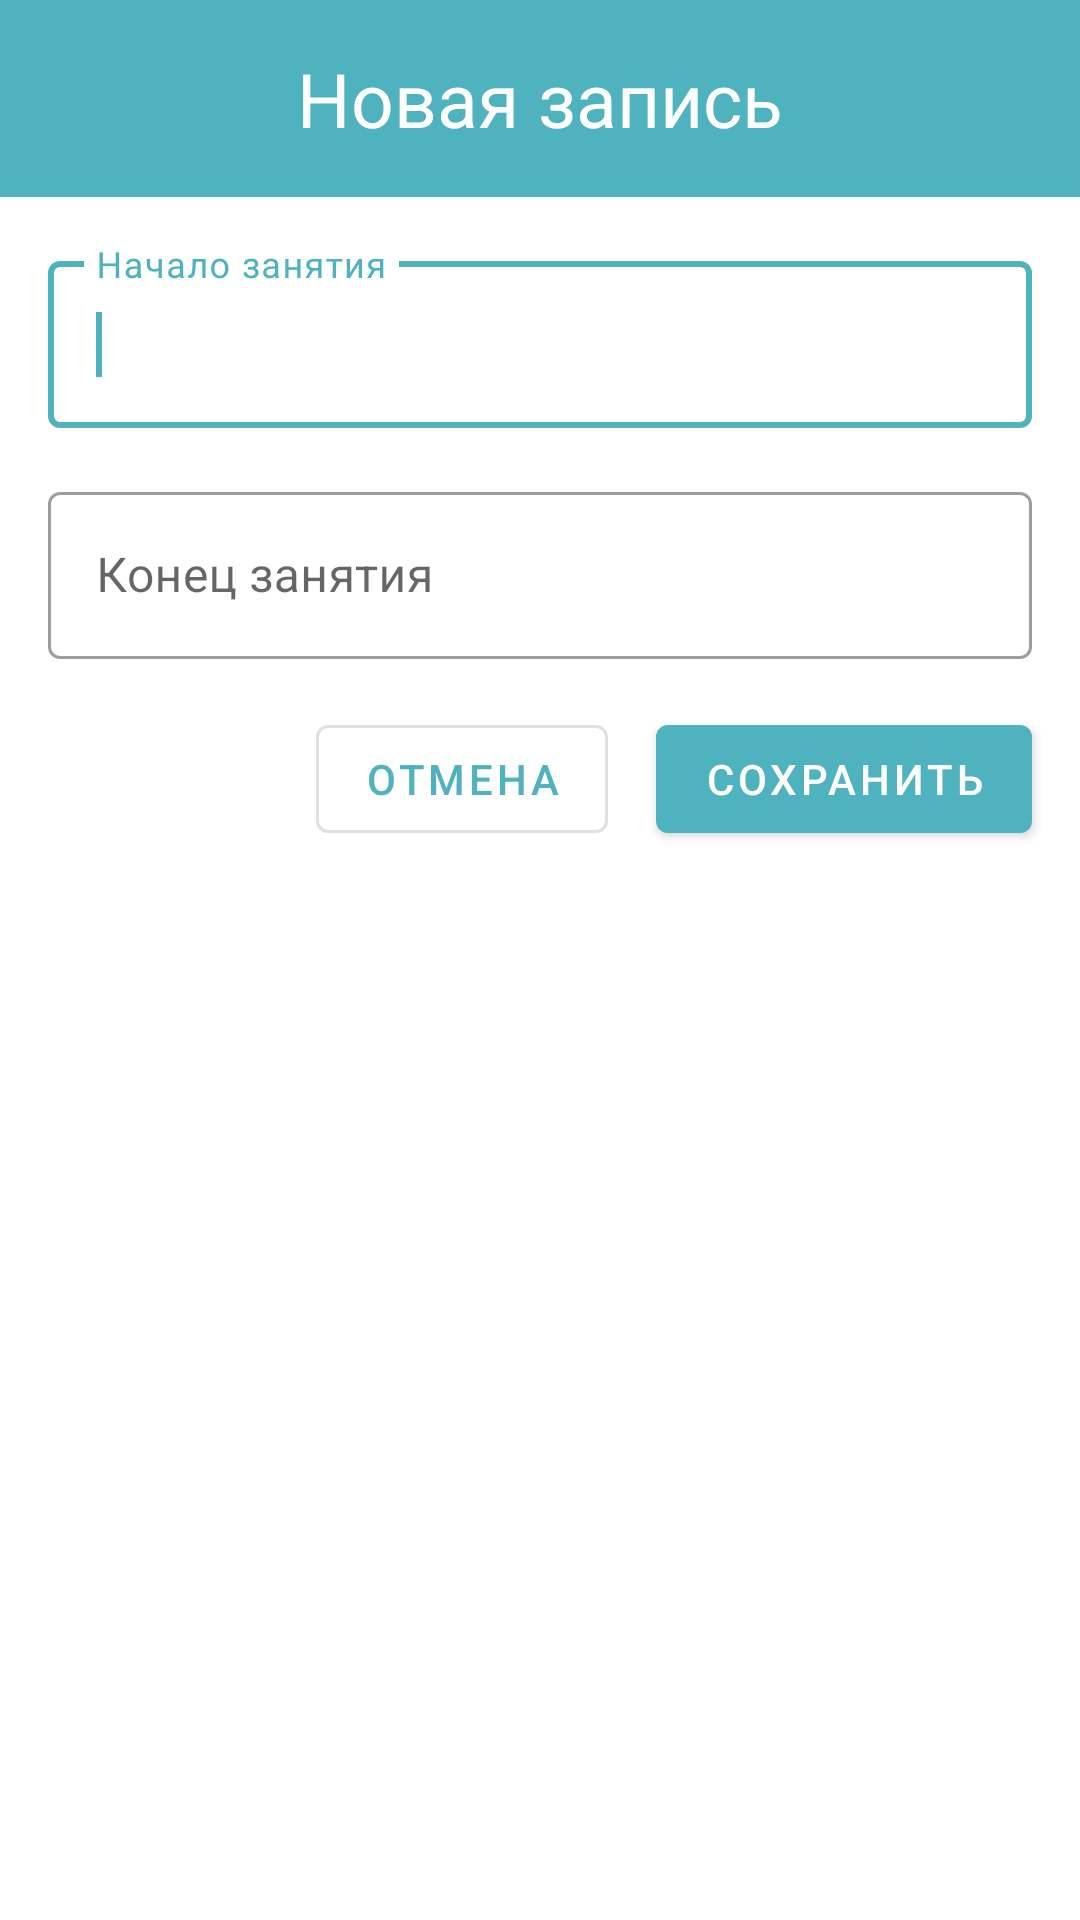

Layout XML and referenced resources for this Android screen:
<!-- AndroidManifest.xml: application theme AppTheme -->
<!-- res/layout/dialog_add_time.xml -->
<?xml version="1.0" encoding="utf-8"?>
<LinearLayout
        xmlns:android="http://schemas.android.com/apk/res/android"
        android:orientation="vertical"
        android:layout_width="match_parent"
        android:layout_height="match_parent">

    <LinearLayout
            android:layout_width="match_parent"
            android:layout_height="wrap_content"
            android:orientation="vertical"
            android:background="@color/colorPrimary">

        <TextView
                android:id="@+id/name_record_tv"
                android:layout_width="wrap_content"
                android:layout_height="wrap_content"
                android:layout_gravity="center"
                android:textColor="@android:color/white"
                android:layout_margin="16dp"
                android:textSize="25sp"
                android:text="@string/new_record"/>
    </LinearLayout>

    <com.google.android.material.textfield.TextInputLayout
            android:id="@+id/add_hint_first_time_tv"
            android:layout_width="match_parent"
            android:layout_height="wrap_content"
            android:layout_marginTop="16dp"
            android:layout_marginStart="16dp"
            android:layout_marginEnd="16dp"
            style="@style/Widget.MaterialComponents.TextInputLayout.OutlinedBox"
            android:hint="@string/start_lesson">

        <com.google.android.material.textfield.TextInputEditText
                android:id="@+id/add_first_time_et"
                android:layout_width="match_parent"
                android:layout_height="wrap_content"
                android:focusable="true"
                android:focusableInTouchMode="true"/>

        <requestFocus/>

    </com.google.android.material.textfield.TextInputLayout>

    <com.google.android.material.textfield.TextInputLayout
            android:id="@+id/add_hint_second_time_tv"
            android:layout_width="match_parent"
            android:layout_height="wrap_content"
            android:layout_marginTop="16dp"
            android:layout_marginStart="16dp"
            android:layout_marginEnd="16dp"
            style="@style/Widget.MaterialComponents.TextInputLayout.OutlinedBox"
            android:hint="@string/end_lesson">

        <com.google.android.material.textfield.TextInputEditText
                android:id="@+id/add_second_time_et"
                android:layout_width="match_parent"
                android:layout_height="wrap_content"
                android:focusable="true"
                android:focusableInTouchMode="true"/>

    </com.google.android.material.textfield.TextInputLayout>

    <RelativeLayout
            android:layout_width="match_parent"
            android:layout_height="wrap_content">

        <com.google.android.material.button.MaterialButton
                android:id="@+id/cancel_b"
                style="@style/Widget.MaterialComponents.Button.OutlinedButton"
                android:layout_width="wrap_content"
                android:layout_height="wrap_content"
                android:layout_marginTop="16dp"
                android:layout_marginBottom="10dp"
                android:layout_marginEnd="16dp"
                android:layout_toStartOf="@+id/save_b"
                android:text="@string/cancel"/>

        <com.google.android.material.button.MaterialButton
                android:id="@+id/save_b"
                style="@style/Widget.MaterialComponents.Button"
                android:layout_width="wrap_content"
                android:layout_height="wrap_content"
                android:layout_marginTop="16dp"
                android:layout_marginBottom="16dp"
                android:layout_marginEnd="16dp"
                android:layout_alignParentEnd="true"
                android:text="@string/save"/>

    </RelativeLayout>
</LinearLayout>
<!-- resources referenced by this layout -->
<resources>
  <color name="colorPrimary">#4fb3bf</color>
  <string name="cancel">Отмена</string>
  <string name="end_lesson">Конец занятия</string>
  <string name="new_record">Новая запись</string>
  <string name="save">Сохранить</string>
  <string name="start_lesson">Начало занятия</string>
  <style name="AppTheme" parent="Theme.MaterialComponents.Light.NoActionBar">
          
          <item name="colorPrimary">@color/colorPrimary</item>
          <item name="colorPrimaryDark">@color/colorPrimaryDark</item>
          <item name="colorAccent">@color/colorAccent</item>
      </style>
  <color name="colorPrimaryDark">#00838f</color>
  <color name="colorAccent">#005662</color>
</resources>
